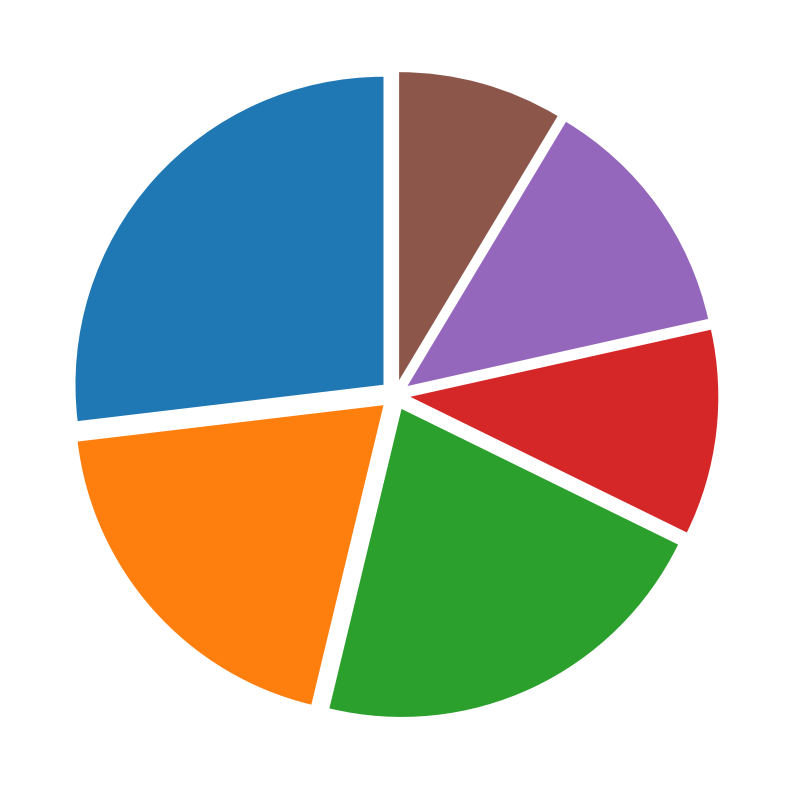

The script that saved this image:
import matplotlib.pyplot as plt

# Percentages of alien cuisines preferences
percentages = [25, 18, 20, 10, 12, 8]

# Plotting the pie chart
fig, ax = plt.subplots(figsize=(10, 10))
ax.pie(
    percentages,
    startangle=90,
    explode=[0.05]*len(percentages)
)

plt.show()
